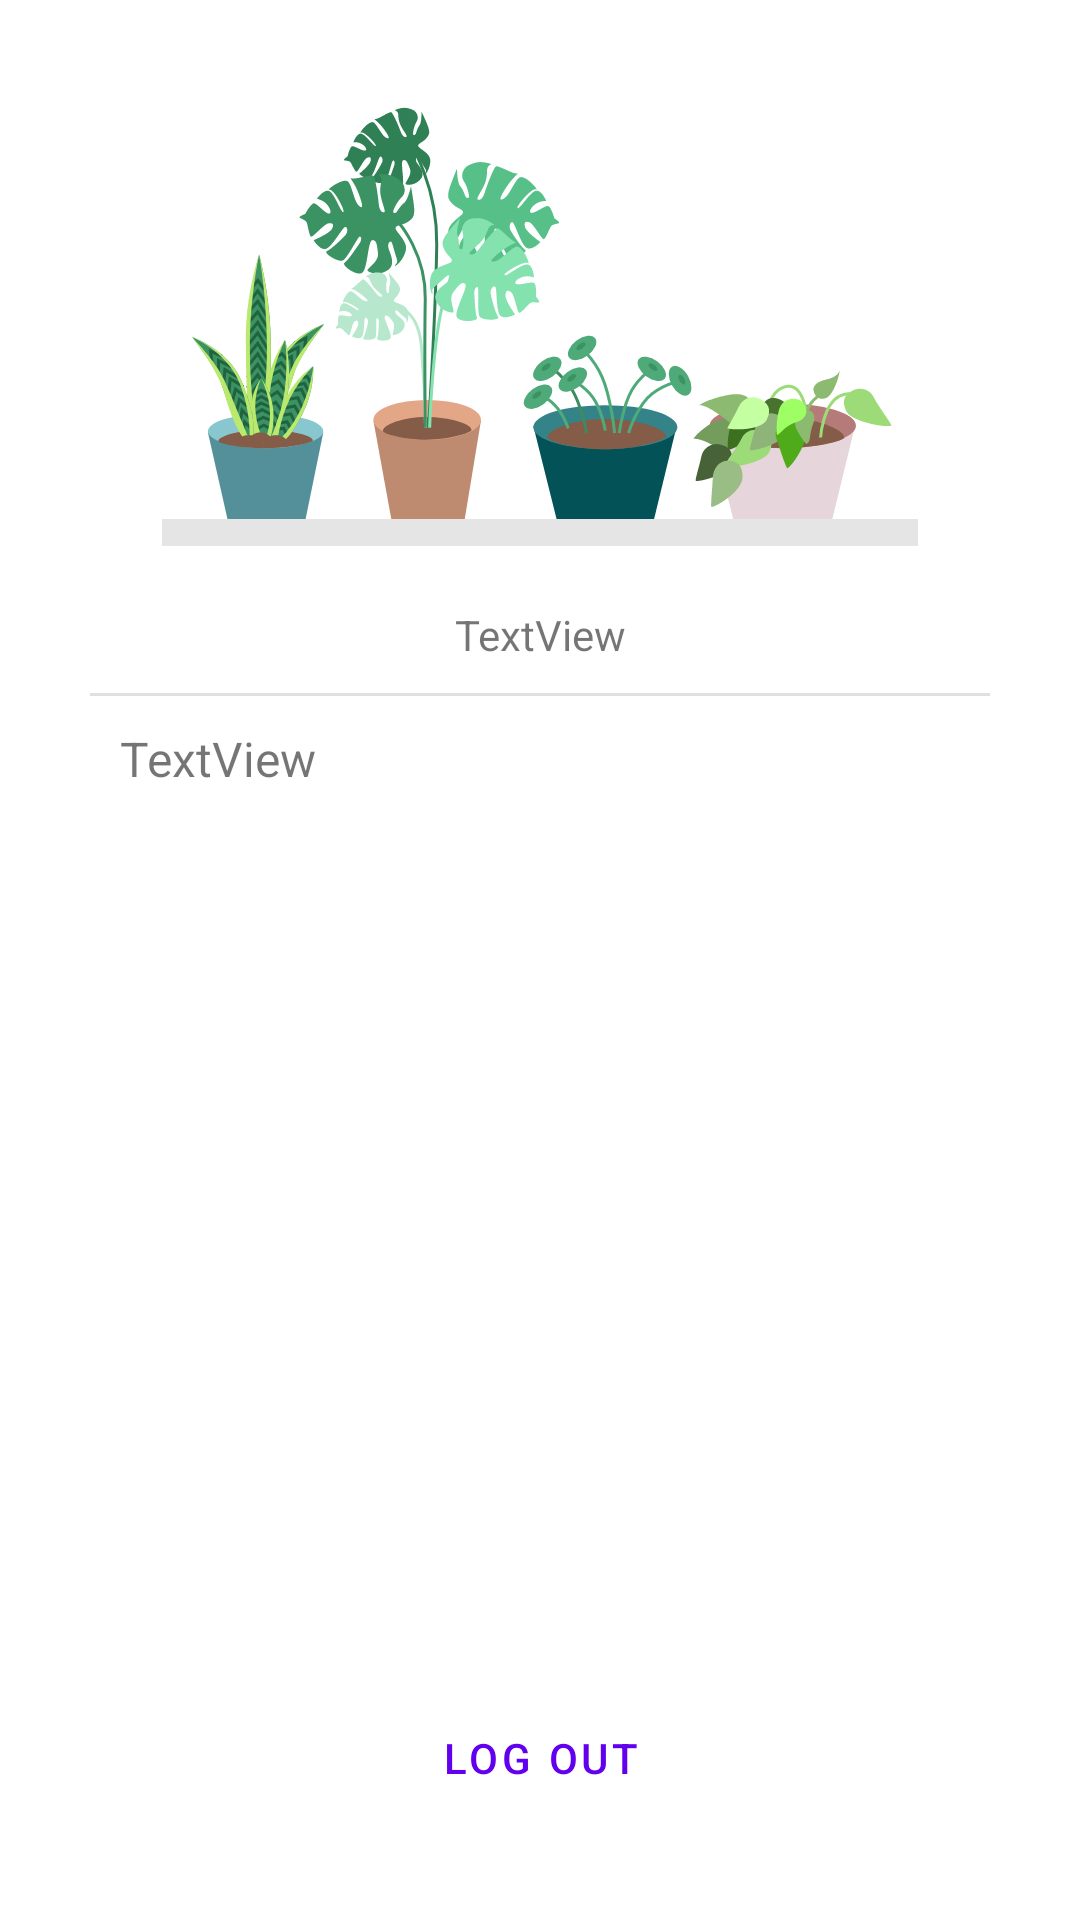

Write the Android layout XML for this screen, with the resource values it uses.
<!-- AndroidManifest.xml: application theme Theme.PLANTEye -->
<!-- res/layout/fragment_profile.xml -->
<?xml version="1.0" encoding="utf-8"?>
<androidx.constraintlayout.widget.ConstraintLayout xmlns:android="http://schemas.android.com/apk/res/android"
    xmlns:app="http://schemas.android.com/apk/res-auto"
    xmlns:tools="http://schemas.android.com/tools"
    android:id="@+id/frameLayout4"
    android:layout_width="match_parent"
    android:layout_height="match_parent"
    android:padding="10dp"
    tools:context=".view.identity.ProfileFragment">

    <LinearLayout
        android:id="@+id/linearLayout7"
        android:layout_width="0dp"
        android:layout_height="wrap_content"
        android:orientation="vertical"
        android:padding="20dp"
        app:layout_constraintEnd_toEndOf="parent"
        app:layout_constraintStart_toStartOf="parent"
        app:layout_constraintTop_toTopOf="parent">

        <ImageView
            android:id="@+id/imageView3"
            android:layout_width="match_parent"
            android:layout_height="wrap_content"
            android:layout_marginBottom="20dp"
            android:src="@drawable/ic_plants_group" />

        <TextView
            android:id="@+id/profile_fullname"
            style="@style/BoldHeaderStyle"
            android:layout_width="match_parent"
            android:layout_height="wrap_content"
            android:layout_marginBottom="10dp"
            android:gravity="center"
            android:text="TextView" />

        <View
            android:id="@+id/divider"
            android:layout_width="match_parent"
            android:layout_height="1dp"
            android:layout_marginBottom="10dp"
            android:background="?android:attr/listDivider" />

        <LinearLayout
            android:layout_width="match_parent"
            android:layout_height="match_parent"
            android:orientation="horizontal">

            <ImageView
                android:id="@+id/imageView7"
                android:layout_width="wrap_content"
                android:layout_height="wrap_content"
                android:layout_marginRight="10dp"
                android:src="@drawable/ic_baseline_email_24"
                app:tint="@color/cardview_dark_background" />

            <TextView
                android:id="@+id/profile_email"
                android:layout_width="match_parent"
                android:layout_height="wrap_content"
                android:layout_marginBottom="10dp"
                android:text="TextView"
                android:textSize="16sp" />
        </LinearLayout>

    </LinearLayout>

    <Button
        android:id="@+id/profile_logout"
        style="?attr/materialButtonOutlinedStyle"
        android:layout_width="match_parent"
        android:layout_height="wrap_content"
        android:layout_marginBottom="20dp"
        android:text="@string/logout"
        app:layout_constraintBottom_toBottomOf="parent"
        app:layout_constraintEnd_toEndOf="parent"
        app:layout_constraintStart_toStartOf="parent" />

</androidx.constraintlayout.widget.ConstraintLayout>
<!-- resources referenced by this layout -->
<resources>
  <!-- drawable ic_plants_group: vector/xml drawable (drawable, 37505 chars, omitted) -->
  <string name="logout">Log out</string>
  <style name="Theme.PLANTEye" parent="Theme.MaterialComponents.DayNight.DarkActionBar">
          
          <item name="colorPrimary">@color/purple_500</item>
          <item name="colorPrimaryVariant">@color/purple_700</item>
          <item name="colorOnPrimary">@color/white</item>
          
          <item name="colorSecondary">@color/teal_200</item>
          <item name="colorSecondaryVariant">@color/teal_700</item>
          <item name="colorOnSecondary">@color/black</item>
          
          <item name="android:statusBarColor" tools:targetApi="l">?attr/colorPrimaryVariant</item>
          
      </style>
  <color name="purple_500">#FF6200EE</color>
  <color name="purple_700">#FF3700B3</color>
  <color name="white">#FFFFFFFF</color>
  <color name="teal_200">#FF03DAC5</color>
  <color name="teal_700">#FF018786</color>
  <color name="black">#FF000000</color>
</resources>
